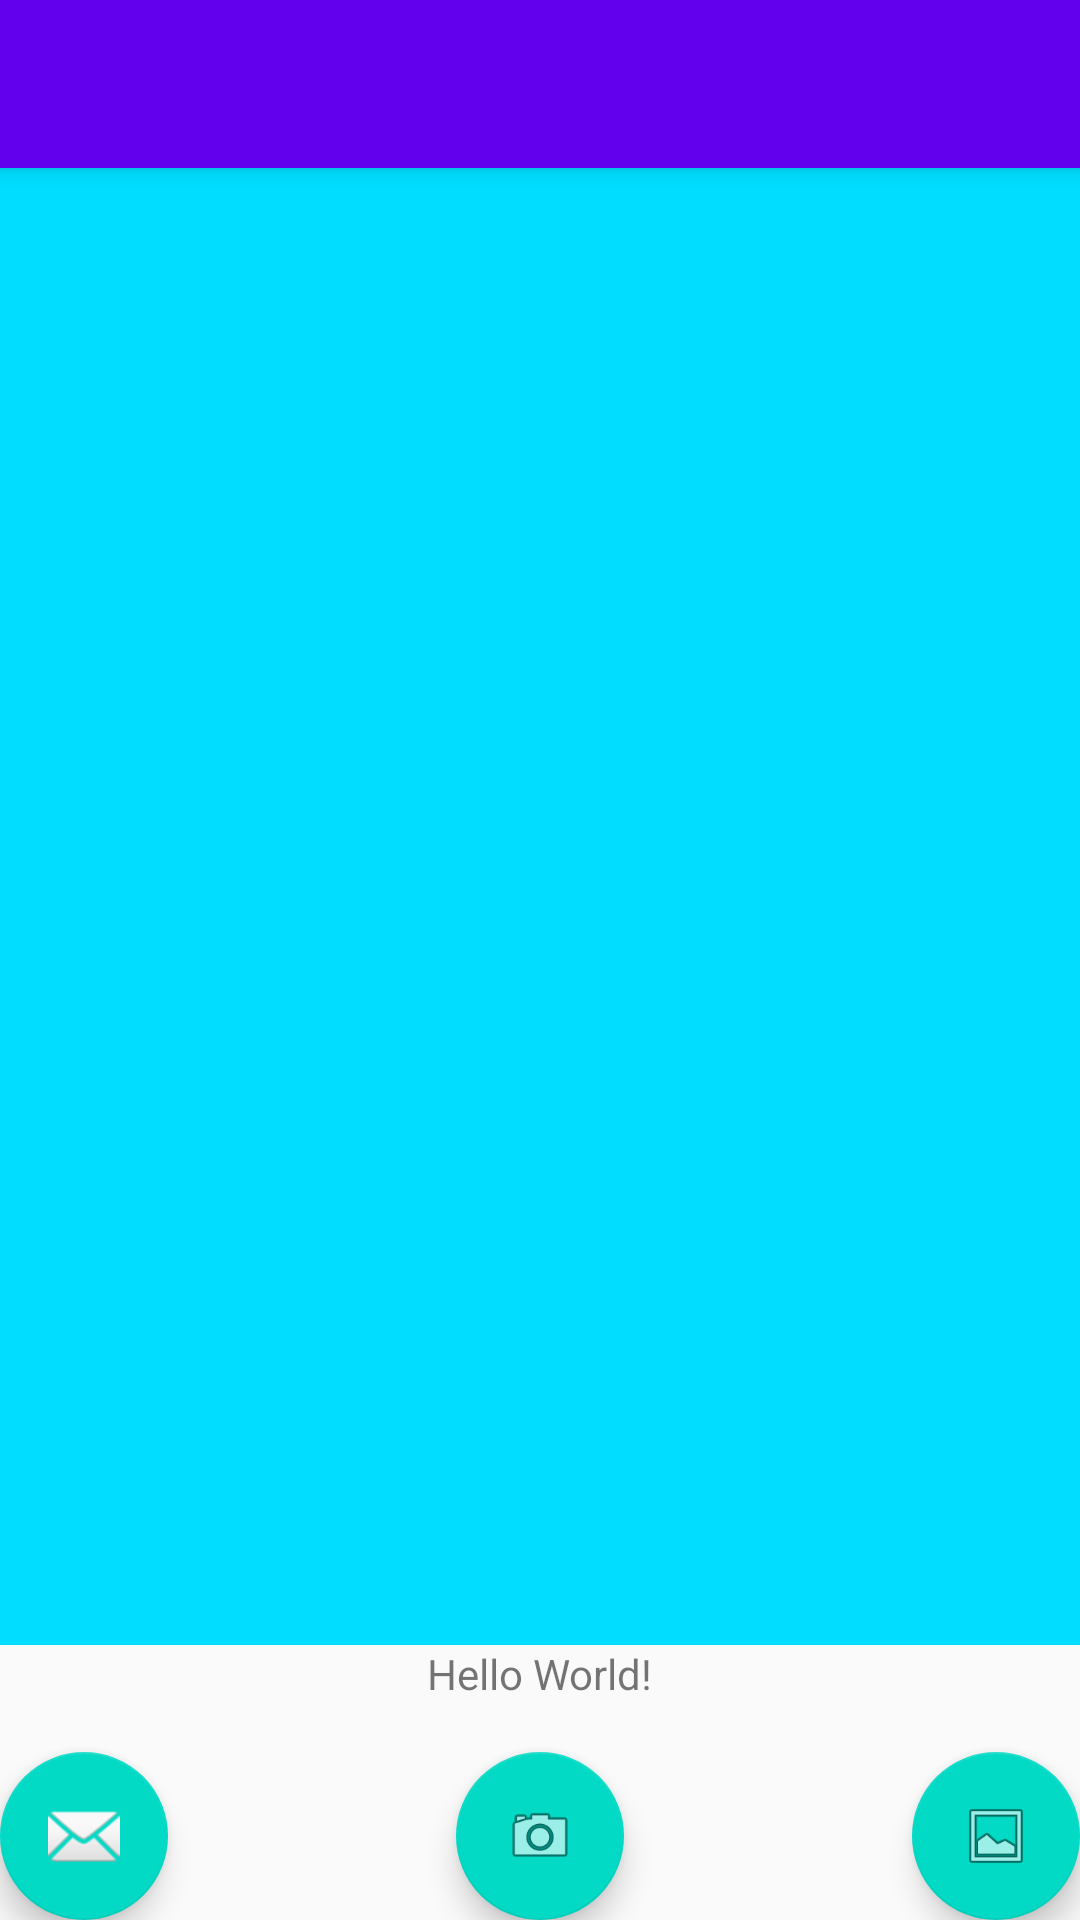

Reconstruct the res/layout file that produces this screen, plus the resources it refers to.
<!-- AndroidManifest.xml: application theme AppTheme -->
<!-- res/layout/activity_polaroid__xp.xml -->
<?xml version="1.0" encoding="utf-8"?>
<android.support.design.widget.CoordinatorLayout xmlns:android="http://schemas.android.com/apk/res/android"
    xmlns:app="http://schemas.android.com/apk/res-auto"
    xmlns:tools="http://schemas.android.com/tools"
    android:id="@+id/polaroid_coorLayout"
    android:layout_width="match_parent"
    android:layout_height="match_parent"
    tools:context=".MainActivity">

    <android.support.v7.widget.Toolbar
        android:id="@+id/main_toolbar"
        android:layout_width="match_parent"
        android:layout_height="?attr/actionBarSize"
        android:background="?attr/colorPrimary"
        android:elevation="4dp"
        android:theme="@style/AppToolbar"
        app:popupTheme="@style/ThemeOverlay.AppCompat.Light" />

    <include layout="@layout/content_polaroid__xp" />

    <android.support.design.widget.FloatingActionButton
        android:id="@+id/fab"
        android:layout_width="wrap_content"
        android:layout_height="wrap_content"
        android:layout_gravity="bottom|left"
        android:layout_margin="@dimen/fab_margin"
        app:srcCompat="@android:drawable/ic_dialog_email" />

    <android.support.design.widget.FloatingActionButton
        android:id="@+id/floatingActionButtonCamera"
        android:layout_width="wrap_content"
        android:layout_height="wrap_content"
        android:layout_gravity="bottom|center"
        android:layout_margin="@dimen/fab_margin"
        android:clickable="true"
        app:srcCompat="@android:drawable/ic_menu_camera" />

    <android.support.design.widget.FloatingActionButton
        android:id="@+id/floatingActionButtonGallery"
        android:layout_width="wrap_content"
        android:layout_height="wrap_content"
        android:layout_gravity="bottom|end"
        android:layout_margin="@dimen/fab_margin"
        android:clickable="true"
        app:srcCompat="@android:drawable/ic_menu_gallery" />

</android.support.design.widget.CoordinatorLayout>
<!-- res/layout/content_polaroid__xp.xml (included above) -->
<?xml version="1.0" encoding="utf-8"?>
<android.support.constraint.ConstraintLayout xmlns:android="http://schemas.android.com/apk/res/android"
    xmlns:app="http://schemas.android.com/apk/res-auto"
    xmlns:tools="http://schemas.android.com/tools"
    android:layout_width="match_parent"
    android:layout_height="match_parent"
    app:layout_behavior="@string/appbar_scrolling_view_behavior"
    tools:context=".Polaroid_XP"
    tools:showIn="@layout/activity_polaroid__xp">

    <TextView
        android:id="@+id/textView"
        android:layout_width="wrap_content"
        android:layout_height="wrap_content"
        android:text="Hello World!"
        app:layout_constraintBottom_toBottomOf="parent"
        app:layout_constraintEnd_toEndOf="parent"
        app:layout_constraintLeft_toLeftOf="parent"
        app:layout_constraintRight_toRightOf="parent"
        app:layout_constraintStart_toStartOf="parent"
        app:layout_constraintTop_toTopOf="parent"
        app:layout_constraintVertical_bias="0.883" />

    <ImageView
        android:id="@+id/ReturnedImageView"
        android:layout_width="0dp"
        android:layout_height="0dp"
        app:layout_constraintBottom_toTopOf="@+id/textView"
        app:layout_constraintEnd_toEndOf="parent"
        app:layout_constraintHorizontal_bias="0.502"
        app:layout_constraintStart_toStartOf="parent"
        app:layout_constraintTop_toTopOf="parent"
        app:layout_constraintVertical_bias="0.913"
        app:srcCompat="@android:color/holo_blue_bright" />

</android.support.constraint.ConstraintLayout>
<!-- resources referenced by this layout -->
<resources>
  <style name="AppToolbar" parent="ThemeOverlay.AppCompat.Dark.ActionBar">
          <item name="android:textColorPrimary">@android:color/white</item>
          <item name="android:textColorSecondary">@android:color/white</item>
      </style>
  <style name="AppTheme" parent="Theme.AppCompat.Light.DarkActionBar">
          
          <item name="colorPrimary">@color/colorPrimary</item>
          <item name="colorPrimaryDark">@color/colorPrimaryDark</item>
          <item name="colorAccent">@color/colorAccent</item>
      </style>
  <!-- not gathered from this repository: default colours our renderer supplied (Android Studio template values) -->
  <color name="colorPrimary">#FF6200EE</color>
  <color name="colorPrimaryDark">#FF3700B3</color>
  <color name="colorAccent">#FF03DAC5</color>
</resources>
